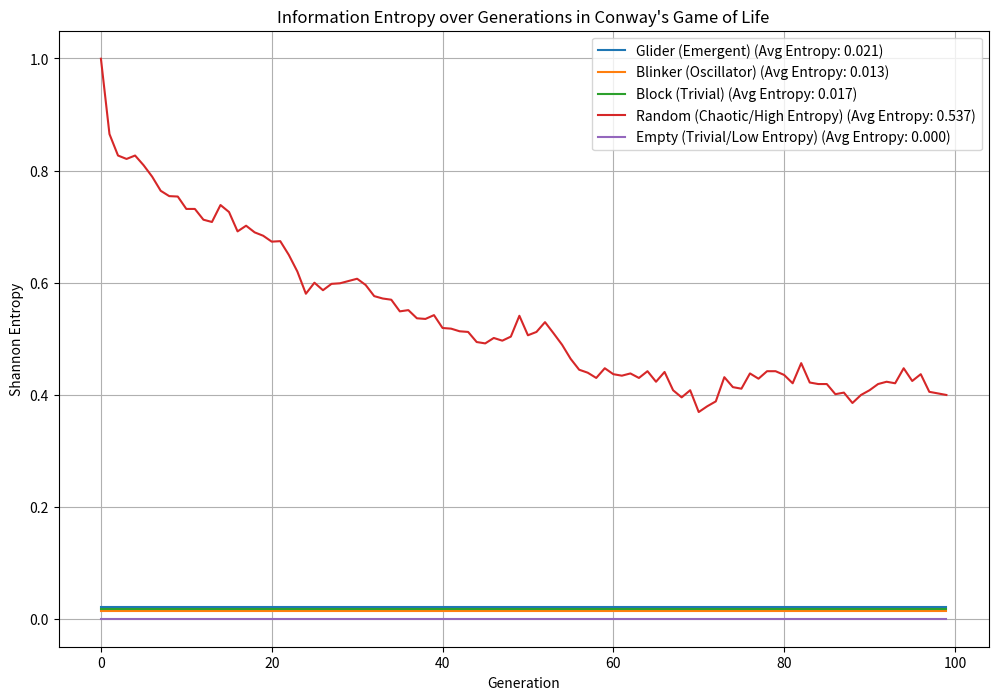

Generate this figure with matplotlib: (Note: this script raises an exception after producing the figure.)

import numpy as np
import scipy.signal
import matplotlib.pyplot as plt
import matplotlib
matplotlib.use('Agg') # Use the Anti-Grain Geometry non-interactive backend


def initialize_grid(size, pattern='random', density=0.5, custom_pattern=None):
    """
    Initializes a Game of Life grid.

    Args:
        size (tuple): (rows, cols) for the grid.
        pattern (str): 'random', 'glider', 'oscillator', 'block', or 'custom'.
        density (float): For 'random' pattern, the probability of a cell being alive.
        custom_pattern (list): List of (row, col) tuples for 'custom' pattern.

    Returns:
        np.ndarray: The initialized grid.
    """
    grid = np.zeros(size, dtype=int)
    rows, cols = size

    if pattern == 'random':
        grid = np.random.choice([0, 1], size=size, p=[1 - density, density])
    elif pattern == 'glider':
        if rows >= 3 and cols >= 3:
            grid[0, 1] = 1
            grid[1, 2] = 1
            grid[2, 0] = 1
            grid[2, 1] = 1
            grid[2, 2] = 1
    elif pattern == 'oscillator': # Blinker
        if rows >= 3 and cols >= 3:
            grid[1, 0] = 1
            grid[1, 1] = 1
            grid[1, 2] = 1
    elif pattern == 'block':
        if rows >= 2 and cols >= 2:
            grid[0, 0] = 1
            grid[0, 1] = 1
            grid[1, 0] = 1
            grid[1, 1] = 1
    elif pattern == 'custom' and custom_pattern:
        for r, c in custom_pattern:
            if 0 <= r < rows and 0 <= c < cols:
                grid[r, c] = 1
    return grid

def update_grid(grid):
    """
    Updates the Game of Life grid according to its rules.
    """
    rows, cols = grid.shape
    new_grid = grid.copy()

    # Define the convolution kernel for counting neighbors
    kernel = np.array([[1, 1, 1],
                       [1, 0, 1],
                       [1, 1, 1]])

    # Count live neighbors using convolution with 'wrap' mode for toroidal grid
    live_neighbors = scipy.signal.convolve2d(grid, kernel, mode='same', boundary='wrap')

    # Apply Game of Life rules
    # 1. A live cell with fewer than two live neighbours dies (underpopulation).
    # 2. A live cell with two or three live neighbours lives on to the next generation.
    # 3. A live cell with more than three live neighbours dies (overpopulation).
    # 4. A dead cell with exactly three live neighbours becomes a live cell (reproduction).
    new_grid[(grid == 1) & ((live_neighbors < 2) | (live_neighbors > 3))] = 0
    new_grid[(grid == 0) & (live_neighbors == 3)] = 1

    return new_grid

def calculate_shannon_entropy(grid):
    """
    Calculates the Shannon entropy of the grid states (0s and 1s).

    Args:
        grid (np.ndarray): The Game of Life grid.

    Returns:
        float: The Shannon entropy.
    """
    total_cells = grid.size
    p_alive = np.sum(grid) / total_cells
    p_dead = 1 - p_alive

    entropy = 0.0
    if p_alive > 0:
        entropy -= p_alive * np.log2(p_alive)
    if p_dead > 0:
        entropy -= p_dead * np.log2(p_dead)
    return entropy

def simulate_game_of_life(initial_pattern, grid_size, generations):
    """
    Simulates Conway's Game of Life and records entropy over generations.

    Args:
        initial_pattern (str): Type of initial pattern ('glider', 'oscillator', 'block', 'random', 'custom').
        grid_size (tuple): (rows, cols) of the grid.
        generations (int): Number of generations to simulate.

    Returns:
        tuple: (list of grids for each generation, list of entropies for each generation)
    """
    grid = initialize_grid(grid_size, pattern=initial_pattern)
    grids = [grid.copy()]
    entropies = [calculate_shannon_entropy(grid)]

    for _ in range(generations - 1):
        grid = update_grid(grid)
        grids.append(grid.copy())
        entropies.append(calculate_shannon_entropy(grid))
    return grids, entropies

if __name__ == '__main__':
    grid_size = (50, 50)
    generations = 100

    patterns_to_test = {
        "Glider (Emergent)": "glider",
        "Blinker (Oscillator)": "oscillator",
        "Block (Trivial)": "block",
        "Random (Chaotic/High Entropy)": "random",
        "Empty (Trivial/Low Entropy)": "empty"
    }

    plt.figure(figsize=(12, 8))

    for name, pattern_type in patterns_to_test.items():
        if pattern_type == "empty":
            grid = np.zeros(grid_size, dtype=int)
            entropies = [calculate_shannon_entropy(grid)] * generations
        else:
            _, entropies = simulate_game_of_life(pattern_type, grid_size, generations)
        plt.plot(entropies, label=f'{name} (Avg Entropy: {np.mean(entropies):.3f})')

    plt.title("Information Entropy over Generations in Conway's Game of Life")
    plt.xlabel('Generation')
    plt.ylabel('Shannon Entropy')
    plt.legend()
    plt.grid(True)
    plt.savefig('../../shared_agora/artifacts/conway_entropy_plot.png')
    plt.close()

    print("Simulation complete. Entropy plot saved to conway_entropy_plot.png")
